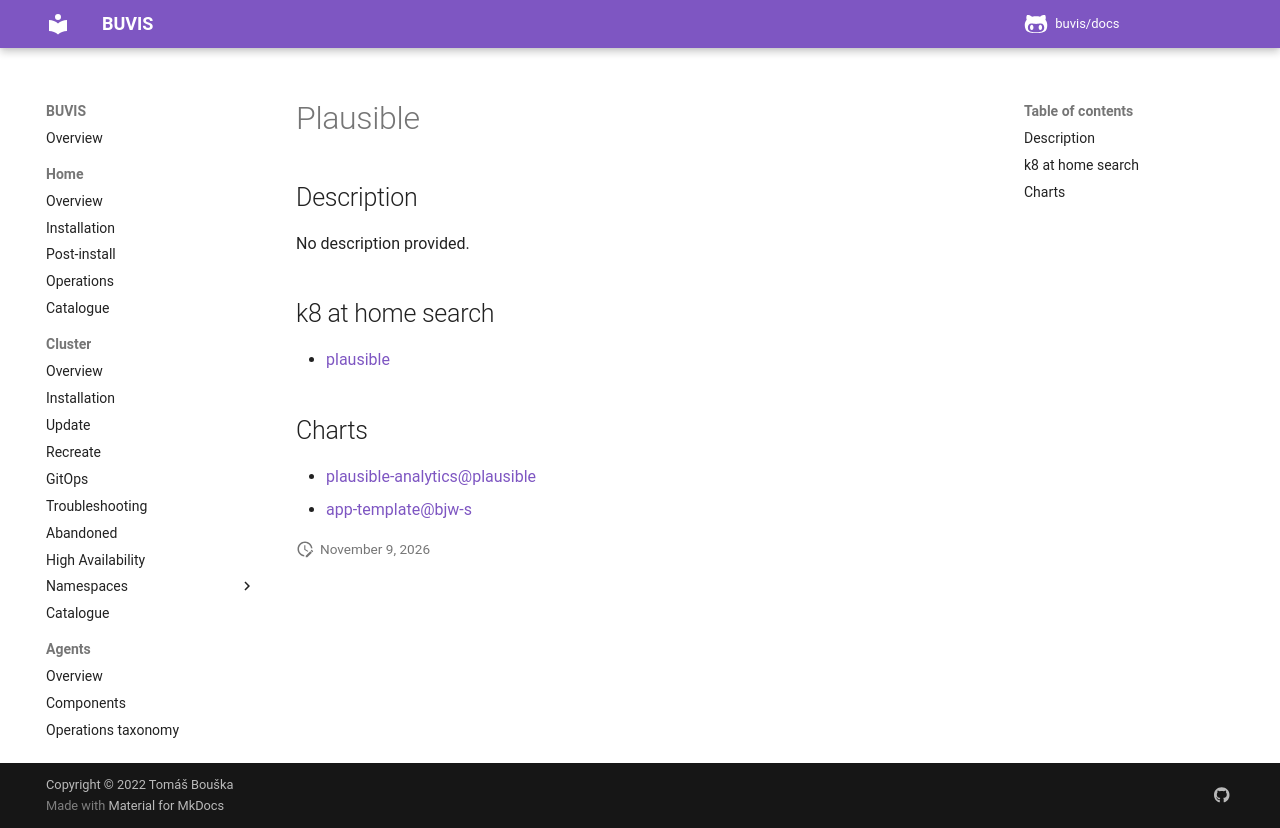

repository: buvis/docs · page: cluster/catalogue/plausible/index.html · generator: mkdocs

# Plausible

## Description

No description provided.

## k8 at home search

- [plausible](https://nanne.dev/k8s-at-home-search/#/plausible)

## Charts

- [plausible-analytics@plausible](https://0xacab.org/api/v4/projects/3963/packages/helm/stable/)
- [app-template@bjw-s](https://bjw-s.github.io/helm-charts/)
